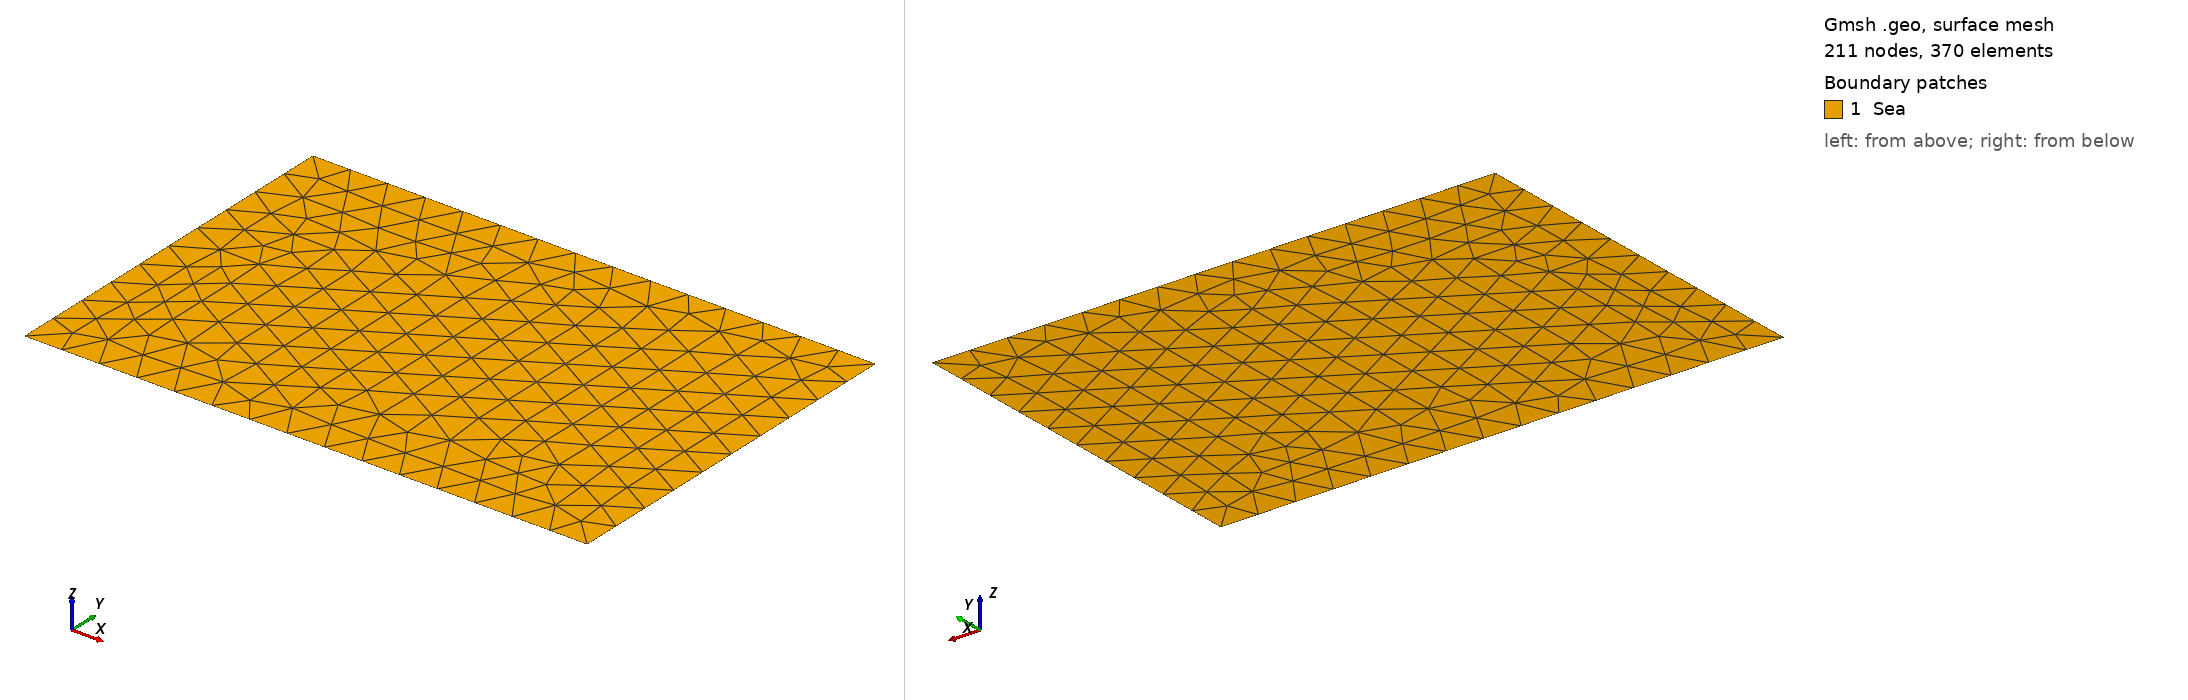

Gmsh geometry script, surface-meshed: 211 nodes, 370 surface elements. Boundary patches (legend numbers): 1 Sea. Left view from above one corner, right view from below the opposite corner. Legend entries are the model's physical surfaces. The drawing asked Gmsh for element sizes between 1% and 20% of the model's largest extent; the script's own settings can give other sizes.

=== square.geo (drawn) ===
//+
SetFactory("OpenCASCADE");
Rmin = 0;
Rmax = 15;
Zmin = 0;
Zmax = 10;

NR = 100;
NZ = 100;

Point(1) = {Rmin, Zmin, 0, 1.0};
//+
Point(2) = {Rmax, Zmin, 0, 1.0};
//+
Point(3) = {Rmax, Zmax, 0, 1.0};
//+
Point(4) = {Rmin, Zmax, 0, 1.0};
//+
Line(1) = {1, 2};
//+
Line(2) = {2, 3};
//+
Line(3) = {3, 4};
//+
Line(4) = {4, 1};
//+
Curve Loop(1) = {3, 4, 1, 2};
//+
Plane Surface(1) = {1};
//+
Physical Curve("down", 1) = {1};
//+
Physical Curve("top", 2) = {3};
//+
Physical Curve("left", 3) = {4};
//+
Physical Curve("right", 4) = {2};
//+
Physical Surface("Sea", 5) = {1};
